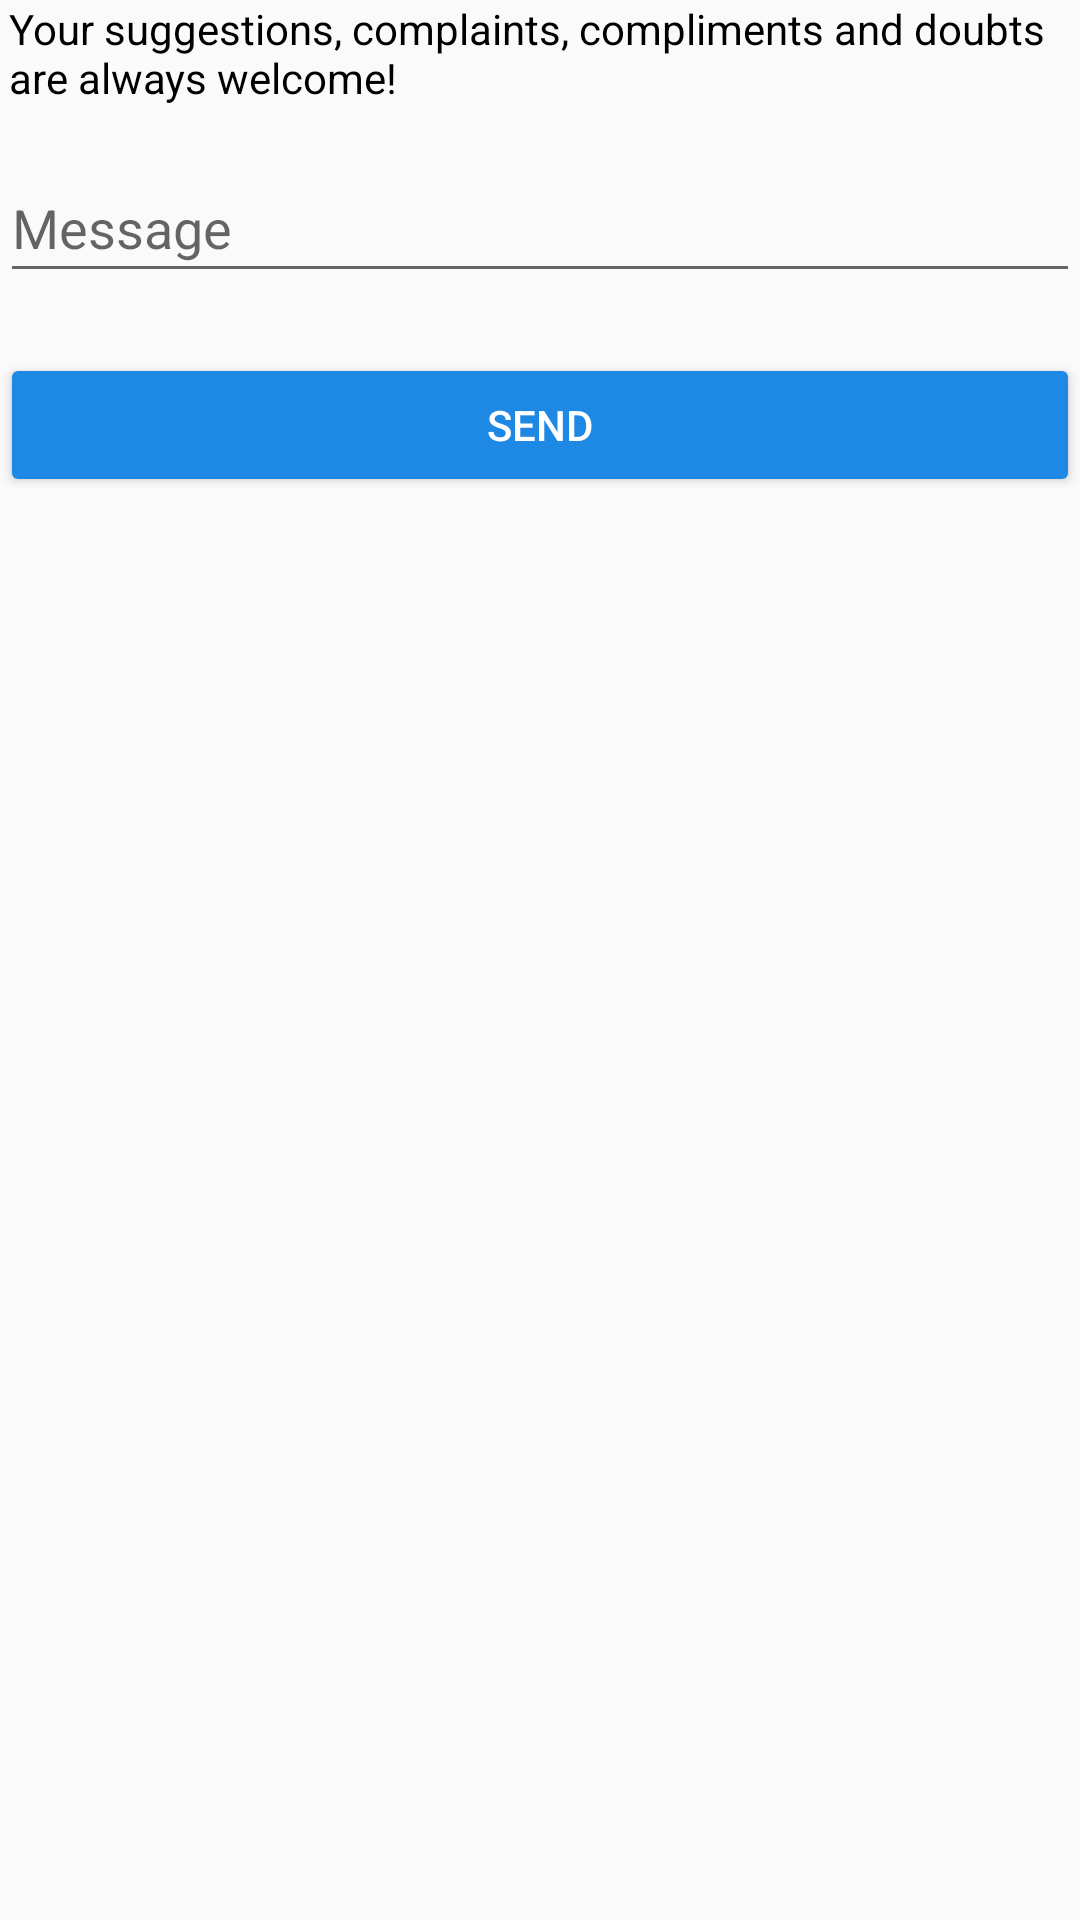

This screen was rendered from an Android layout file. Write that file and the resources it references.
<!-- AndroidManifest.xml: application theme AppTheme -->
<!-- res/layout/activity_contato.xml -->
<?xml version="1.0" encoding="utf-8"?>
<LinearLayout xmlns:android="http://schemas.android.com/apk/res/android"
    xmlns:tools="http://schemas.android.com/tools"
    android:layout_width="match_parent"
    android:layout_height="match_parent"
    android:layout_marginStart="20sp"
    android:focusable="true"
    android:focusableInTouchMode="true"
    android:layout_marginTop="10sp"
    android:layout_marginEnd="20sp"
    android:orientation="vertical">

    <TextView
        android:layout_width="wrap_content"
        android:layout_height="wrap_content"
        android:layout_marginStart="3sp"
        android:layout_marginEnd="3sp"
        android:layout_marginBottom="10sp"
        android:text="@string/sugestoes_reclamacoes"
        android:textColor="@color/colorBlack" />

    <android.support.design.widget.TextInputLayout
        android:layout_width="match_parent"
        android:layout_height="wrap_content">

        <EditText
            android:id="@+id/txtDescricao"
            android:layout_width="match_parent"
            android:layout_height="wrap_content"
            android:gravity="top|start"
            android:hint="@string/mensagem"
            android:inputType="textMultiLine"
            android:scrollbars="vertical"
            tools:ignore="Autofill" />

    </android.support.design.widget.TextInputLayout>

    <Button
        android:id="@+id/btnEnviar"
        style="@style/Widget.AppCompat.Button.Colored"
        android:layout_width="match_parent"
        android:layout_height="wrap_content"
        android:layout_marginTop="20sp"
        android:text="@string/botao_enviar" />

</LinearLayout>
<!-- resources referenced by this layout -->
<resources>
  <color name="colorBlack">#000000</color>
  <string name="botao_enviar">Send</string>
  <string name="mensagem">Message</string>
  <string name="sugestoes_reclamacoes">Your suggestions, complaints, compliments and doubts are always welcome!</string>
  <style name="AppTheme" parent="Theme.AppCompat.Light.DarkActionBar">
          
          <item name="colorPrimary">@color/colorPrimary</item>
          <item name="colorPrimaryDark">@color/colorPrimaryDark</item>
          <item name="colorAccent">@color/colorAccent</item>
          <item name="android:windowDisablePreview">true</item>
      </style>
  <color name="colorPrimary">#1565C0</color>
  <color name="colorPrimaryDark">#0D47A1</color>
  <color name="colorAccent">#1E88E5</color>
</resources>
